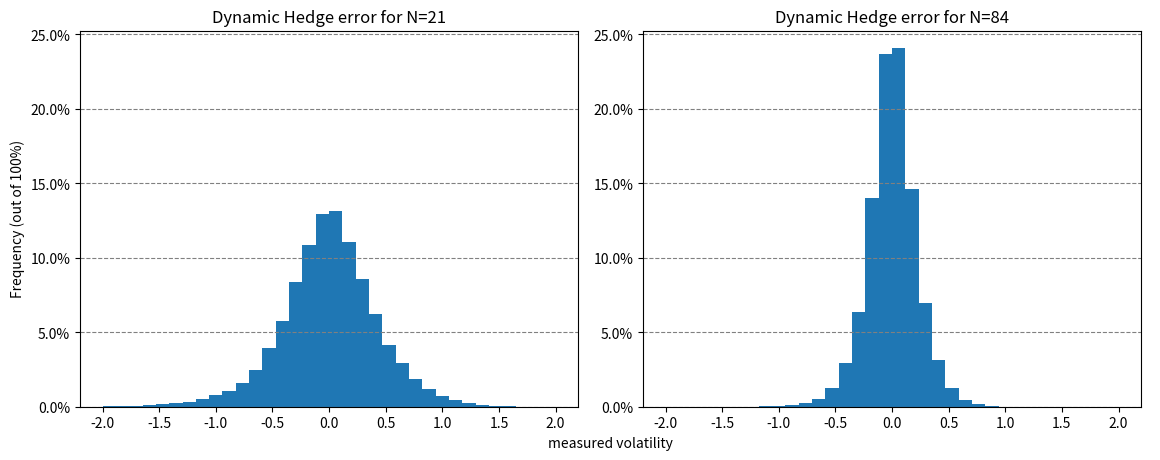

The matplotlib source for this figure:
#!/usr/bin/env python3
# -*- coding: utf-8 -*-
"""
Created on Tue Nov 26 13:41:17 2019

@author: huyuemei
"""

import numpy as np
import pandas as pd
from scipy.stats import norm
import matplotlib.pylab as plt
from matplotlib.ticker import PercentFormatter

def DynamicHedge(stepN,paths=50000,S0=100,sigma=0.2,r=0.05,T=1/12,K=100):
    def simulate_Brownian_Motion(paths, steps, T):
        deltaT = T/steps
        t = np.linspace(0, T, steps+1)
        X = np.c_[np.zeros((paths, 1)),
                  np.random.randn(paths, steps)]
        return t, np.cumsum(np.sqrt(deltaT) * X, axis=1)
    def BlackScholesCall(S, K, r, sigma, T):
        d1 = (np.log(S/K)+(r+sigma**2/2)*T) / (sigma*np.sqrt(T))
        d2 = d1 - sigma*np.sqrt(T)
        return S*norm.cdf(d1) - K*np.exp(-r*T)*norm.cdf(d2)

#    S0=100
#    sigma=0.2
#    r=0.05
#    T=1/12
#    K=100
    
    #simulate Brownian motion
    t, x = simulate_Brownian_Motion(paths, stepN, T)
    
    #generate stock price
    St=S0*np.exp((r-0.5*sigma**2)*t+sigma*x)
    error=0
    
    #calculate option premium received in t=0
    c0=BlackScholesCall(S0,K,r,sigma,T)
    
    
    #calculate option payoff at t=T
    option_payoff=np.maximum(St[:,-1]-K,0)
    
    #calculate dynamic hedging total P&L 
    for i in range(0,stepN):
        d1 = (np.log(St[:,i]/K)+(r+sigma**2/2)*(T-t[i])) / (sigma*np.sqrt(T-t[i])) #from standing point to strike point
        d2 = d1 - sigma*np.sqrt(T-t[i]) #for i, num of d1:50000
        Phi_all=norm.cdf(d1) #50000
        PsiBt_all= -K*np.exp(-r*(T-t[i]))*norm.cdf(d2)
        port_v_t=Phi_all*St[:,i]+PsiBt_all
        port_v_T=Phi_all*St[:,i+1]+PsiBt_all*np.exp(r*(t[i+1]-t[i]))
        
        error+=port_v_T-port_v_t
    
    #total error
    total_error=error+c0-option_payoff
    
    return total_error,c0

hedge21 = DynamicHedge(21)[0]
hedge84 = DynamicHedge(84)[0]

#plot
fig1=plt.figure(figsize=(12,5))
fig1.add_subplot(111, frameon=False)
plt.tick_params(labelcolor='none', top=False, bottom=False,
                left=False, right=False)
plt.xlabel('measured volatility')

ax1=fig1.add_subplot(121)
ax1.hist(hedge21,weights=np.ones(len(hedge21))/len(hedge21),
         bins=np.linspace(-2,2,35))
ax1.yaxis.set_major_formatter(PercentFormatter(1))
#ax1.set_xlabel('measured volatility')
ax1.set_ylabel('Frequency (out of 100%)')
ax1.set_title('Dynamic Hedge error for N=21')
ax1.yaxis.grid(color='gray', linestyle='dashed')

ax2=fig1.add_subplot(122,sharey=ax1)
ax2.hist(hedge84,weights=np.ones(len(hedge84))/len(hedge84),
         bins=np.linspace(-2,2,35))
ax2.set_title('Dynamic Hedge error for N=84')
ax2.yaxis.grid(color='gray', linestyle='dashed')
plt.tight_layout()

plt.savefig('hedgeerror.png')
plt.show()

#statistics
mean=[]
std=[]
std_ratio=[]
c0=DynamicHedge(21)[1]
for i in [hedge21,hedge84]:
    mean.append(np.mean(i))
    std.append(np.std(i,ddof=1))
    std_ratio.append(np.std(i,ddof=1)/c0)

data=pd.DataFrame(index=['N=21','N=84'])
data['Mean P&L']=np.array(mean).round(3)
data['Standard Dev. of P&L']=np.array(std).round(2)
data['StDev of P&L as a % of option premium']=np.array(std_ratio).round(4)*100
print(data)